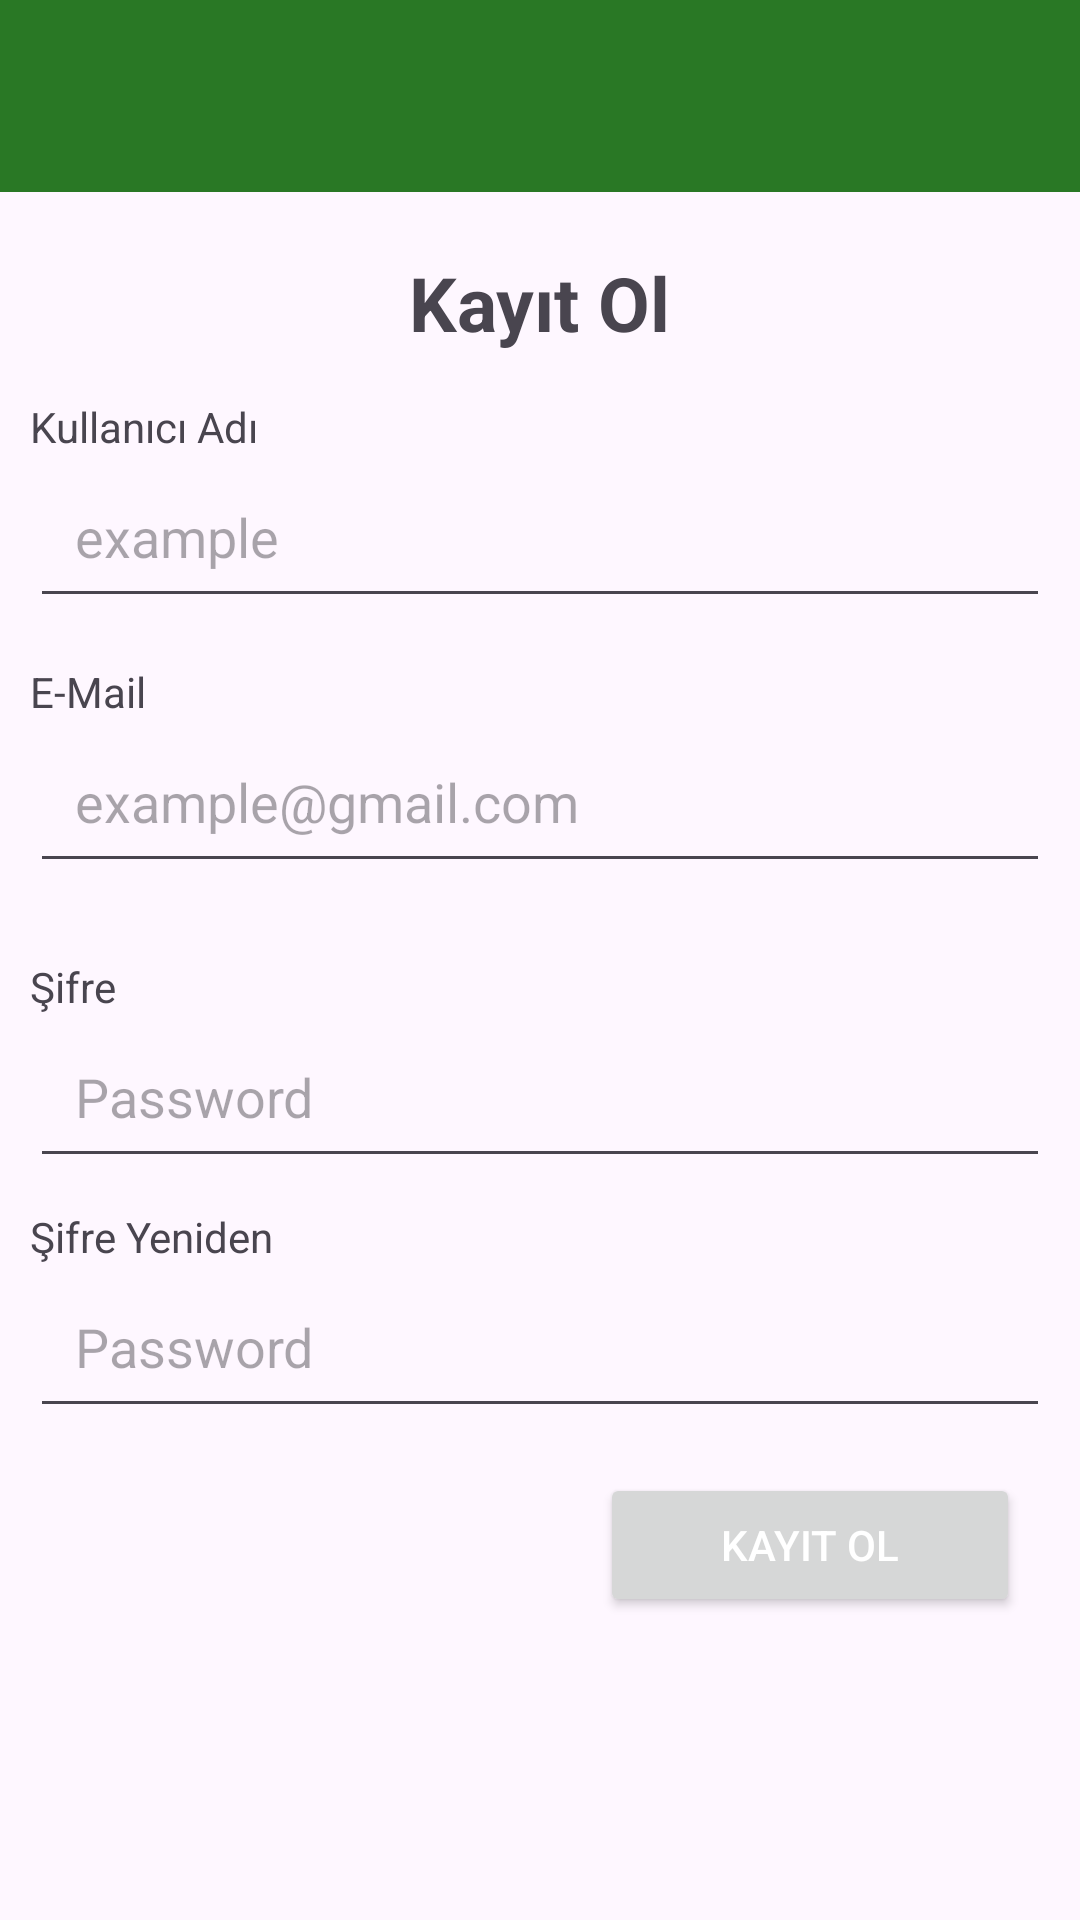

Produce the Android XML layout that renders to this screen, including the resource entries it uses.
<!-- AndroidManifest.xml: application theme Theme.NediyoKi -->
<!-- res/layout/activity_register.xml -->
<?xml version="1.0" encoding="utf-8"?>
<RelativeLayout xmlns:android="http://schemas.android.com/apk/res/android"
    xmlns:tools="http://schemas.android.com/tools"
    android:layout_width="match_parent"
    android:layout_height="match_parent"
    tools:context=".RegisterActivity">

    <include layout="@layout/actionbar_app"
        android:id="@+id/actionbarRegister"></include>

    <TextView
        android:id="@+id/txtInfo1"
        android:layout_width="wrap_content"
        android:layout_height="wrap_content"
        android:text="Kayıt Ol"
        android:textSize="25sp"
        android:textStyle="bold"
        android:layout_centerHorizontal="true"
        android:layout_marginTop="20dp"
        android:layout_below="@id/actionbarRegister"
        android:layout_marginEnd="10dp"
        android:layout_marginStart="10dp"
        />

    <TextView
        android:id="@+id/txtInfo2"
        android:layout_width="wrap_content"
        android:layout_height="wrap_content"
        android:layout_below="@id/txtInfo1"
        android:layout_marginTop="15dp"
        android:text="Kullanıcı Adı"
        android:layout_marginEnd="10dp"
        android:layout_marginStart="10dp"
        />
    <EditText
        android:id="@+id/tbxUserName"
        android:layout_width="match_parent"
        android:layout_height="wrap_content"
        android:layout_below="@id/txtInfo2"
        android:hint="example"
        android:padding="15dp"
        android:layout_marginBottom="10dp"
        android:layout_marginEnd="10dp"
        android:layout_marginStart="10dp"
        />
    <TextView
        android:id="@+id/txtInfo3"
        android:layout_width="wrap_content"
        android:layout_height="wrap_content"
        android:layout_below="@id/tbxUserName"
        android:layout_marginTop="5dp"
        android:text="E-Mail"
        android:layout_marginEnd="10dp"
        android:layout_marginStart="10dp"
        />
    <EditText
        android:id="@+id/tbxEmail"
        android:layout_width="match_parent"
        android:layout_height="wrap_content"
        android:layout_below="@id/txtInfo3"
        android:hint="example@gmail.com"
        android:inputType="textEmailAddress"
        android:padding="15dp"
        android:layout_marginBottom="10dp"
        android:layout_marginEnd="10dp"
        android:layout_marginStart="10dp"
        />
    <TextView
        android:id="@+id/txtInfo4"
        android:layout_width="wrap_content"
        android:layout_height="wrap_content"
        android:text="Şifre"
        android:layout_marginTop="15dp"
        android:layout_below="@id/tbxEmail"
        android:layout_marginEnd="10dp"
        android:layout_marginStart="10dp"
        />
    <EditText
        android:id="@+id/tbxPassword"
        android:inputType="textPassword"
        android:layout_width="match_parent"
        android:layout_height="wrap_content"
        android:layout_below="@id/txtInfo4"
        android:hint="Password"
        android:padding="15dp"
        android:layout_marginBottom="5dp"
        android:layout_marginEnd="10dp"
        android:layout_marginStart="10dp"
        />
    <TextView
        android:id="@+id/txtInfo5"
        android:layout_width="wrap_content"
        android:layout_height="wrap_content"
        android:text="Şifre Yeniden"
        android:layout_marginTop="5dp"
        android:layout_below="@id/tbxPassword"
        android:layout_marginEnd="10dp"
        android:layout_marginStart="10dp"
        />
    <EditText
        android:id="@+id/tbxPasswordConfirm"
        android:inputType="textPassword"
        android:layout_width="match_parent"
        android:layout_height="wrap_content"
        android:layout_below="@id/txtInfo5"
        android:hint="Password"
        android:padding="15dp"
        android:layout_marginBottom="5dp"
        android:layout_marginEnd="10dp"
        android:layout_marginStart="10dp"
        />

    <Button
        android:id="@+id/btnRegister"
        android:layout_width="match_parent"
        android:layout_height="wrap_content"
        android:text="Kayıt Ol"
        android:layout_below="@id/tbxPasswordConfirm"
        android:layout_alignEnd="@id/tbxPasswordConfirm"
        android:layout_marginStart="200dp"
        android:layout_marginTop="10dp"
        android:layout_marginEnd="10dp"
        android:textColor="@color/white"
        />

</RelativeLayout>
<!-- res/layout/actionbar_app.xml (included above) -->
<?xml version="1.0" encoding="utf-8"?>
<com.google.android.material.appbar.MaterialToolbar xmlns:android="http://schemas.android.com/apk/res/android"
    android:id="@+id/pnlActionbar"
    android:layout_width="match_parent"
    android:layout_height="wrap_content"
    android:background="@color/primary"
    android:theme="@style/ThemeOverlay.AppCompat.Dark.ActionBar">

</com.google.android.material.appbar.MaterialToolbar>
<!-- resources referenced by this layout -->
<resources>
  <color name="primary">#297825</color>
  <color name="white">#FFFFFF</color>
  <style name="Theme.NediyoKi" parent="Base.Theme.NediyoKi" />
  <style name="Base.Theme.NediyoKi" parent="Theme.Material3.DayNight.NoActionBar">
          
          
          <item name="colorPrimaryDark">@color/primaryDark</item>
          <item name="colorPrimary">@color/primary</item>
      </style>
  <color name="primaryDark">#1F571C</color>
</resources>
